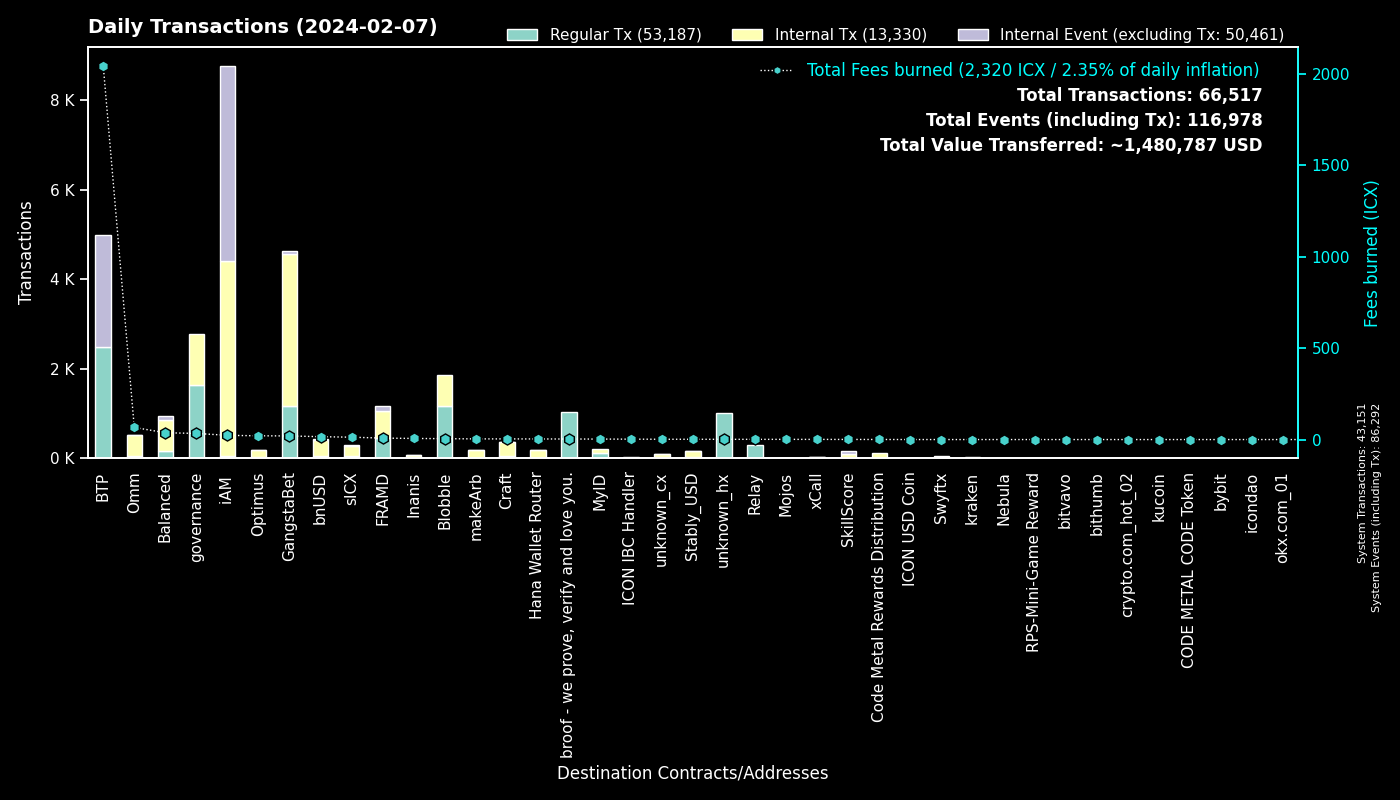

Values plotted in this chart, from the file beside it:
to, Fees burned, Regular Tx, to_def, Internal Tx, Internal Event (excluding Tx), group
0, 0.0, 43140, System, 11, 43141, System
cxee7a00755a757e3c519a0616456030e33dc9d4…, 2046, 2496, BTP_2, 0, 2496, BTP
cx00000000000000000000000000000000000000…, 33.45, 1641, governance, 1129, 0, governance
cx69bcdf1753472c1444188ec3f5188657e30c83…, 2.942, 1035, broof - we prove, verify and love you., 0, 0, broof - we prove, verify and love you.
cx28b2ec885b50c8a93da752f2d0467a67127a70…, 10.49, 685, CROWN, 1464, 9, GangstaBet
cxf14dea1cff7ceb29a46e6d04533a08f84441e4…, 2.772, 676, Blobble Stake Token, 684, 0, Blobble
cxf2ca3b655a782f39227934d37ff3b77f9b1ebc…, 2.018, 493, Blobble, 0, 0, Blobble
cx2aa9b28a657e3121b75d3d4fe65e569398645d…, 6.972, 438, FRAMD Token, 512, 17, FRAMD
cxb6be11a27f21ad82c7475aa215e3635fafd7f1…, 4.309, 377, gangstabet_game, 1634, 0, GangstaBet
cxca5faa5a71d986a2e84dd7e6f5ff791d29901e…, 1.196, 291, Relay_4, 0, 0, Relay
cxba62bb61baf8dd8b6a04633fe33806547785a0…, 2.232, 72, MyID_3, 72, 0, MyID
cx5a0af85407c69945eb318d4ac18e9e84218416…, 3.731, 70, GangWar Simulation, 192, 54, GangstaBet
cx2609b924e33ef00b648a409245c7ea394c4678…, 12.88, 55, sICX, 227, 9, sICX
cx88fd7df7ddff82f7cc735c871dc519838cb235…, 15.68, 52, bnUSD, 364, 20, bnUSD
cx14002628a4599380f391f708843044bc93dce2…, 23.17, 47, iAM Div, 4351, 4355, iAM
hxb568381d35d3e7a6383200e8a0d30310af20b9…, 0.05625, 45, Swyftx, 0, 0, Swyftx
cx694e8c9f1a05c8c3719f30d46b97697960e428…, 0.3391, 36, MyID_2, 36, 0, MyID
cx44250a12074799e26fdeee75648ae47e2cc842…, 0.5979, 35, balanced_governance, 0, 0, Balanced
hx68646780e14ee9097085f7280ab137c3633b4b…, 0.04125, 33, kraken_hot, 0, 0, kraken
cx7ecb16e4c143b95e01d05933c17cb986cfe618…, 3.403, 31, CraftRewards, 289, 6, Craft
cx66d4d90f5f113eba575bf793570135f9b10cec…, 2.212, 24, balanced_loans, 83, 15, Balanced
cx1a29259a59f463a67bb2ef84398b30ca56b583…, 7.36, 23, omm_token, 259, 8, Omm
cxbb2871f468a3008f80b08fdde5b8b951583acf…, 1.574, 22, Stably_USD, 136, 2, Stably_USD
cx21e94c08c03daee80c25d8ee3ea22a20786ec2…, 6.523, 21, balanced_router, 319, 30, Balanced
cx10d59e8103ab44635190bd4139dbfd682fa2d0…, 1.04, 20, balanced_rewards, 39, 24, Balanced
cx43e2eec79eb76293c298f2b17aec06097be606…, 22.79, 19, balanced_staking, 44, 3, Balanced
cxa0af3165c08318e988cb30993b3048335b94af…, 1.013, 18, balanced_dex, 52, 3, Balanced
cx9c4698411c6d9a780f605685153431dcda0460…, 0.1137, 16, Auction, 17, 0, Craft
cx2dc662031f3d62bcdba4f63e9bf827767c8475…, 0.6359, 16, SkillScore, 68, 76, SkillScore
cxe971c0a92c58db502e4a224efc6ba311eb1c17…, 3.696, 15, Inanis Treasury, 51, 6, Inanis
cx622bbab73698f37dbef53955fd3decffeb0b0c…, 2.134, 12, ICON IBC Handler, 3, 18, ICON IBC Handler
cxd17316e24ee40f2ef8ed6f3a497311db1b3520…, 0.2191, 12, GangstaVerse LootBox, 57, 0, GangstaBet
cxf61cd5a45dc9f91c15aa65831a30a90d59a096…, 0.8866, 11, balanced_baln, 18, 11, Balanced
cxcb455f26a2c01c686fa7f30e1e3661642dd53c…, 3.15, 11, omm_lending, 175, 0, Omm
cx334db6519871cb2bfd154cec0905ced4ea142d…, 0.04053, 10, unknown_cx, 0, 0, unknown_cx
hx05a1d1c125186389be9fd5d31d6ad6c5ef4188…, 0.0125, 10, unknown_hx, 0, 0, unknown_hx
cxe65f3286902be43e00a5013cb1dc300ec8e51f…, 3.586, 9, makeArb, 179, 4, makeArb
cxe5c2c460364acc5f8c1d5ca925930043d8d9c9…, 0.06009, 9, GangstaBet Crown, 18, 0, GangstaBet
cxc7d2b2ea91af80d4535dbbee0318399d3aedb6…, 3.235, 9, Hana Wallet Router, 167, 14, Hana Wallet Router
cx203d9cd2a669be67177e997b8948ce2c35caff…, 1.893, 9, balanced_dividends, 114, 3, Balanced
hxa390d24fdcba68515b492ffc553192802706a1…, 0.00875, 7, bitvavo_hot, 0, 0, bitvavo
cx28497aef34ec44ad2be9249daddfbe34b54f30…, 0.09395, 7, Balanced Bribe, 7, 0, Balanced
hx025bd49bf305be7322a3c0906a4e1334f33a85…, 0.00875, 7, unknown_hx, 0, 0, unknown_hx
cxaa99a164586883eed0322d62a31946dfa9491f…, 0.3892, 6, optimus_rewards, 20, 1, Optimus
hx6d14b2b77a9e73c5d5804d43c7e3c3416648ae…, 0.0075, 6, bithumb_03, 0, 0, bithumb
cx9f734408d7434604bb9984fa5898a792670ea9…, 0.08944, 6, optimus_multisiglock_time_wallet, 5, 7, Optimus
cx7b1843b7ef5368a080ccf59c0a9d1bdec474f9…, 0.2712, 6, optimus_dividends, 66, 0, Optimus
hx0e7ce4398a56e5bc7ad49e787556786f00c8ed…, 0.0075, 6, unknown_hx, 0, 0, unknown_hx
hx082c17b19ba0000041e730ab35441c78ec48a7…, 0.0075, 6, unknown_hx, 0, 0, unknown_hx
cxfd6f9f61aabc0b8e72f272542711d740fe4688…, 0.1046, 5, OptimusEarn, 34, 1, Optimus
cx32d5b6c3eff488b058feff88acec824abe7ed8…, 2.338, 5, Inanis Invictus VOID Token, 0, 0, Inanis
hx294c5d0699615fc8d92abfe464a2601612d11b…, 0.00625, 5, crypto.com_hot_02, 0, 0, crypto.com_hot_02
cx30f18d26f45d990112a4cd4825c0b79af73aac…, 0.9792, 5, Yetis, 97, 97, FRAMD
hx8532016fd9fbd1472f8db88d2d693561d47086…, 0.00625, 5, unknown_hx, 0, 0, unknown_hx
cx841f29ec6ce98b527d49a275e87d427627f1af…, 18.22, 5, OMM Delegation, 3, 0, Omm
cx7b4472ca8408eca00a8b483c7151b11ae73598…, 0.03035, 5, unknown_cx, 0, 0, Blobble
hxbb984f278abd66ae2155edbd91f8c87ce98411…, 0.00625, 5, kucoin, 0, 0, kucoin
cxa07f426062a1384bdd762afa6a87d123fbc81c…, 0.8788, 4, xCall, 20, 14, xCall
cx2e6d0fc0eca04965d06038c8406093337f085f…, 0.02424, 4, Craft, 8, 0, Craft
hx08325e98230833a51f30612c77548a6acdfc7d…, 0.005, 4, unknown_hx, 0, 0, unknown_hx
... 623 more rows
